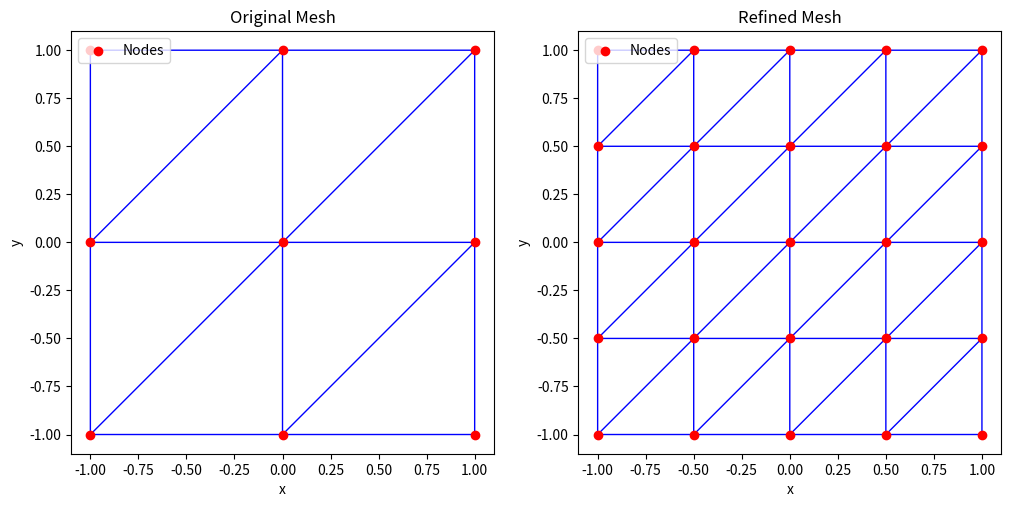

Write the Python code that produced this figure.
"""
  使用FEM求解二维poisson方程
"""
import numpy as np
import matplotlib.pyplot as plt
import matplotlib.tri as tri

# 网格剖分

# 节点 node
node=np.array([
    [-1,-1],
    [ 0,-1],
    [ 1,-1],
    [-1, 0],
    [ 0, 0],
    [ 1, 0],
    [-1, 1],
    [ 0, 1],
    [ 1, 1]
])

# 单元 element
elem=np.array([
    [4,1,5],
    [2,5,1],
    [5,2,6],
    [3,6,2],
    [7,4,8],
    [5,8,4],
    [8,5,9],
    [6,9,5]
])-1 # python的索引从0开始

# x = node[:,0]
# y = node[:,1]

# triangle=tri.Triangulation(x,y,elem)
# plt.triplot(triangle)
# plt.scatter(x,y)
# plt.show()

# 网格加密

def refine_mesh(node,elem):
    # 输入：网格加密前存储的节点和单元
    # 输出：网格加密后生成的新的节点和单元
    new_node = node.tolist() # 初始节点列表（保留原始节点）
    new_elem = [] # 初始化为空列表
    edge_midpoint = {} # 空字典，记录边与中点索引

    # 获取边的中点

    def midpoint_index(i,j):
        edge = tuple(sorted((i,j))) # 无向边
        if edge not in edge_midpoint:
            mid = (node[edge[0]]+node[edge[1]])/2
            edge_midpoint[edge]=len(new_node)
            new_node.append(mid.tolist())
        return edge_midpoint[edge]
    
    # 构造 new_node

    # 构造 new_elem，遍历每一个三角形，细化为四个小三角形

    for t in elem:
        i, j, k=t
        m1 = midpoint_index(i,j)
        m2 = midpoint_index(j,k)
        m3 = midpoint_index(k,i)
        new_elem.extend([
            [i, m1, m3],
            [m1, j, m2],
            [m3, m2, k],
            [m1, m2, m3]
        ])
    return np.array(new_node),np.array(new_elem)

# 加密网格

Nref=1
refined_node,refined_elem=node, elem
for i in range(Nref):
    refined_node,refined_elem=refine_mesh(refined_node,refined_elem)
  

# 绘制细化前的网格

plt.figure(figsize=(12,6))
plt.subplot(1,2,1)
plt.triplot(node[:,0],node[:,1],elem,color='blue',lw=1)
plt.scatter(node[:,0],node[:,1],color='red',zorder=5,label='Nodes')
plt.gca().set_aspect('equal')
plt.title("Original Mesh")
plt.xlabel("x")
plt.ylabel("y")
plt.legend()

# 绘制细化后的网格
plt.subplot(1,2,2)
plt.triplot(refined_node[:,0],refined_node[:,1],refined_elem,color='blue',lw=1)
plt.scatter(refined_node[:,0],refined_node[:,1],color='red',zorder=5,label='Nodes')
plt.gca().set_aspect('equal')
plt.title("Refined Mesh")
plt.xlabel("x")
plt.ylabel("y")
plt.legend()

plt.show()